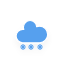
t = 0.00 s
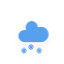
t = 1.20 s
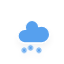
t = 1.45 s
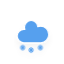
t = 2.20 s
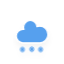
t = 2.83 s
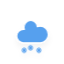
t = 3.45 s

The animated SVG that drew these frames (rendered in a browser with its animation timeline set to each time). Animation: 3 CSS @keyframes rules; one cycle of 4.20 s, repeats indefinitely.

<svg xmlns="http://www.w3.org/2000/svg" xmlns:xlink="http://www.w3.org/1999/xlink" width="64" height="64" version="1.1" viewbox="0 0 64 64"><defs><filter id="blur" width="200%" height="200%"><feGaussianBlur in="SourceAlpha" stdDeviation="3"/><feOffset dx="0" dy="4" result="offsetblur"/><feComponentTransfer><feFuncA slope=".05" type="linear"/></feComponentTransfer><feMerge><feMergeNode/><feMergeNode in="SourceGraphic"/></feMerge></filter><style type="text/css">@keyframes am-weather-cloud-2{0%{-webkit-transform:translate(0,0);-moz-transform:translate(0,0);-ms-transform:translate(0,0);transform:translate(0,0)}50%{-webkit-transform:translate(2px,0);-moz-transform:translate(2px,0);-ms-transform:translate(2px,0);transform:translate(2px,0)}}@keyframes am-weather-snow{0%{-webkit-transform:translateX(0) translateY(0);-moz-transform:translateX(0) translateY(0);-ms-transform:translateX(0) translateY(0);transform:translateX(0) translateY(0)}33.33%{-webkit-transform:translateX(-1.2px) translateY(2px);-moz-transform:translateX(-1.2px) translateY(2px);-ms-transform:translateX(-1.2px) translateY(2px);transform:translateX(-1.2px) translateY(2px)}66.66%{-webkit-transform:translateX(1.4px) translateY(4px);-moz-transform:translateX(1.4px) translateY(4px);-ms-transform:translateX(1.4px) translateY(4px);transform:translateX(1.4px) translateY(4px);opacity:1}}@keyframes am-weather-snow-reverse{0%{-webkit-transform:translateX(0) translateY(0);-moz-transform:translateX(0) translateY(0);-ms-transform:translateX(0) translateY(0);transform:translateX(0) translateY(0)}33.33%{-webkit-transform:translateX(1.2px) translateY(2px);-moz-transform:translateX(1.2px) translateY(2px);-ms-transform:translateX(1.2px) translateY(2px);transform:translateX(1.2px) translateY(2px)}66.66%{-webkit-transform:translateX(-1.4px) translateY(4px);-moz-transform:translateX(-1.4px) translateY(4px);-ms-transform:translateX(-1.4px) translateY(4px);transform:translateX(-1.4px) translateY(4px);opacity:1}}.am-weather-cloud-2{-webkit-animation-name:am-weather-cloud-2;-moz-animation-name:am-weather-cloud-2;animation-name:am-weather-cloud-2;-webkit-animation-duration:3s;-moz-animation-duration:3s;animation-duration:3s;-webkit-animation-timing-function:linear;-moz-animation-timing-function:linear;animation-timing-function:linear;-webkit-animation-iteration-count:infinite;-moz-animation-iteration-count:infinite;animation-iteration-count:infinite}.am-weather-snow-1{-webkit-animation-name:am-weather-snow;-moz-animation-name:am-weather-snow;-ms-animation-name:am-weather-snow;animation-name:am-weather-snow}.am-weather-snow-1,.am-weather-snow-2,.am-weather-snow-3{-webkit-animation-duration:2s;-moz-animation-duration:2s;-ms-animation-duration:2s;animation-duration:2s;-webkit-animation-timing-function:linear;-moz-animation-timing-function:linear;-ms-animation-timing-function:linear;animation-timing-function:linear;-webkit-animation-iteration-count:infinite;-moz-animation-iteration-count:infinite;-ms-animation-iteration-count:infinite;animation-iteration-count:infinite}.am-weather-snow-2{-webkit-animation-delay:1.2s;-moz-animation-delay:1.2s;-ms-animation-delay:1.2s;animation-delay:1.2s;-webkit-animation-name:am-weather-snow;-moz-animation-name:am-weather-snow;-ms-animation-name:am-weather-snow;animation-name:am-weather-snow}.am-weather-snow-3{-webkit-animation-name:am-weather-snow-reverse;-moz-animation-name:am-weather-snow-reverse;-ms-animation-name:am-weather-snow-reverse;animation-name:am-weather-snow-reverse}</style></defs><g id="snowy-6" filter="url(#blur)"><g><g class="am-weather-cloud-2"><path fill="#57A0EE" stroke="#fff" stroke-linejoin="round" stroke-width="1.2" d="M47.7,35.4c0-4.6-3.7-8.2-8.2-8.2c-1,0-1.9,0.2-2.8,0.5c-0.3-3.4-3.1-6.2-6.6-6.2c-3.7,0-6.7,3-6.7,6.7c0,0.8,0.2,1.6,0.4,2.3 c-0.3-0.1-0.7-0.1-1-0.1c-3.7,0-6.7,3-6.7,6.7c0,3.6,2.9,6.6,6.5,6.7l17.2,0C44.2,43.3,47.7,39.8,47.7,35.4z" transform="translate(20,10) translate(-20,-11)"/></g><g class="am-weather-snow-1"><g transform="translate(20,10) translate(3,28)"><line x1="0" x2="0" y1="-2.5" y2="2.5" fill="none" stroke="#57A0EE" stroke-linecap="round" stroke-width="1.2" transform="translate(0,9), rotate(0)"/><line x1="0" x2="0" y1="-2.5" y2="2.5" fill="none" stroke="#57A0EE" stroke-linecap="round" stroke-width="1" transform="translate(0,9), rotate(45)"/><line x1="0" x2="0" y1="-2.5" y2="2.5" fill="none" stroke="#57A0EE" stroke-linecap="round" stroke-width="1" transform="translate(0,9), rotate(90)"/><line x1="0" x2="0" y1="-2.5" y2="2.5" fill="none" stroke="#57A0EE" stroke-linecap="round" stroke-width="1" transform="translate(0,9), rotate(135)"/></g></g><g class="am-weather-snow-2"><g transform="translate(20,10) translate(11,28)"><line x1="0" x2="0" y1="-2.5" y2="2.5" fill="none" stroke="#57A0EE" stroke-linecap="round" stroke-width="1.2" transform="translate(0,9), rotate(0)"/><line x1="0" x2="0" y1="-2.5" y2="2.5" fill="none" stroke="#57A0EE" stroke-linecap="round" stroke-width="1" transform="translate(0,9), rotate(45)"/><line x1="0" x2="0" y1="-2.5" y2="2.5" fill="none" stroke="#57A0EE" stroke-linecap="round" stroke-width="1" transform="translate(0,9), rotate(90)"/><line x1="0" x2="0" y1="-2.5" y2="2.5" fill="none" stroke="#57A0EE" stroke-linecap="round" stroke-width="1" transform="translate(0,9), rotate(135)"/></g></g><g class="am-weather-snow-3"><g transform="translate(20,10) translate(20,28)"><line x1="0" x2="0" y1="-2.5" y2="2.5" fill="none" stroke="#57A0EE" stroke-linecap="round" stroke-width="1.2" transform="translate(0,9), rotate(0)"/><line x1="0" x2="0" y1="-2.5" y2="2.5" fill="none" stroke="#57A0EE" stroke-linecap="round" stroke-width="1" transform="translate(0,9), rotate(45)"/><line x1="0" x2="0" y1="-2.5" y2="2.5" fill="none" stroke="#57A0EE" stroke-linecap="round" stroke-width="1" transform="translate(0,9), rotate(90)"/><line x1="0" x2="0" y1="-2.5" y2="2.5" fill="none" stroke="#57A0EE" stroke-linecap="round" stroke-width="1" transform="translate(0,9), rotate(135)"/></g></g></g></g></svg>